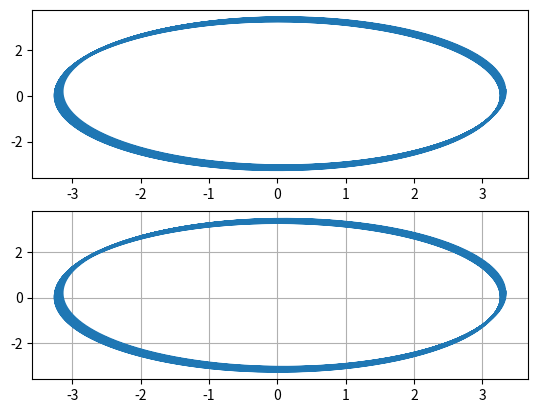
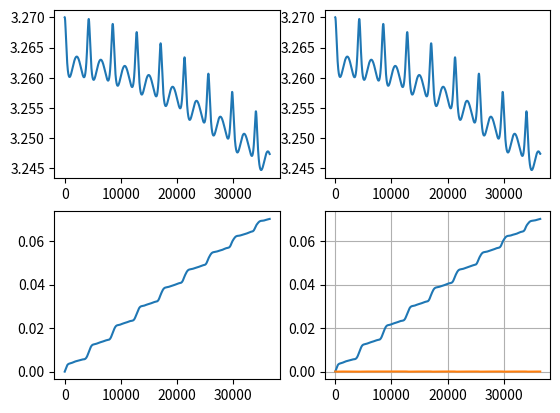

Recreate these plots in Python, in order.
# -*- coding: utf-8 -*-
"""
Created on Tue Mar 28 14:04:37 2023
ALLER RETOUR JUPITER CIRULAIRE
[redacted]
"""

import numpy as np
import matplotlib.pyplot as plt

h=1 #day 0.1 c'est ultra good, mais long #euuuuuuuuuuuhhhhhhhhhh
G=(2.95824*10**-4)
A=3.27
mo=1

t=np.arange(0,36500+h,h)
u=np.zeros((t.shape[0],6))
u[0]=np.array([A, 0, 0, 0, (G/A)**(1/2),0])

a=np.zeros((t.shape[0]))
e=np.zeros((t.shape[0]))
j=np.zeros((t.shape[0]))
a[0]=A
e[0]=0
j[0]=0

def f(u,t):
    return np.array([u[3], u[4], u[5], -G*mo/((u[0]**2+u[1]**2+u[2]**2)**(3/2))*u[0], -G*mo/((u[0]**2+u[1]**2+u[2]**2)**(3/2))*u[1], -G*mo/((u[0]**2+u[1]**2+u[2]**2)**(3/2))*u[2]])

ju=np.array([0, 0, 0]) #Jupiter traj
mj=1/1047.348625
T=4331.797849

def ff(u,t):
    ju=np.array([5.2*np.cos(2*np.pi*t/T), 5.2*np.sin(2*np.pi*t/T), 0])
    return np.array([u[3], u[4], u[5], 
                     -G*mo/((u[0]**2+u[1]**2+u[2]**2)**(3/2))*u[0]-G*mj*((u[0]-ju[0])/(((u[0]-ju[0])**2+(u[1]-ju[1])**2+(u[2]-ju[2])**2)**(3/2))+ju[0]/(ju[0]**2+ju[1]**2+ju[2]**2)**(3/2)), 
                     -G*mo/((u[0]**2+u[1]**2+u[2]**2)**(3/2))*u[1]-G*mj*((u[1]-ju[1])/(((u[0]-ju[0])**2+(u[1]-ju[1])**2+(u[2]-ju[2])**2)**(3/2))+ju[1]/(ju[0]**2+ju[1]**2+ju[2]**2)**(3/2)),  
                     -G*mo/((u[0]**2+u[1]**2+u[2]**2)**(3/2))*u[2]-G*mj*((u[2]-ju[2])/(((u[0]-ju[0])**2+(u[1]-ju[1])**2+(u[2]-ju[2])**2)**(3/2))+ju[2]/(ju[0]**2+ju[1]**2+ju[2]**2)**(3/2))])

f=ff
#exact=np.exp(-t)
#error=np.zeros(t.shape)

for i in range(t.shape[0]-1):
   k1=f(u[i],t[i])
   k2=f(u[i]+h/2*k1,t[i]+h/2)
   k3=f(u[i]+h/2*k2,t[i]+h/2)
   k4=f(u[i]+h*k3,t[i]+h)
   u[i+1]=u[i]+h/6*(k1+2*k2+2*k3+k4)
   
   r=u[i,:3]
   rp=u[i,3:]
   nr=np.linalg.norm(r)
   nrp=np.linalg.norm(rp)
   a[i+1]=(2/nr-(nrp**2)/(G*mo))**(-1)
   et=np.cross(rp,np.cross(r,rp))/(G*mo)-r/nr
   e[i+1]=np.linalg.norm(et)
   k=np.cross(r,rp)/(nr*nrp)
   j[i+1]=np.arccos(k[2])*(180/np.pi)
   
   #error[i]=(np.abs(exact[i]-y[i]))/y[i]
u2=u.copy()
a2=a.copy()
e2=e.copy()

h=-h
print(h)
for i in range(t.shape[0]-1,0,-1):
    
    k1=f(u[i],t[i])
    k2=f(u[i]+h/2*k1,t[i]+h/2)
    k3=f(u[i]+h/2*k2,t[i]+h/2)
    k4=f(u[i]+h*k3,t[i]+h)
    u[i-1]=u[i]+h/6*(k1+2*k2+2*k3+k4)

    r=u[i,:3]
    rp=u[i,3:]
    nr=np.linalg.norm(r)
    nrp=np.linalg.norm(rp)
    a[i-1]=(2/nr-(nrp**2)/(G*mo))**(-1)
    et=np.cross(rp,np.cross(r,rp))/(G*mo)-r/nr
    e[i-1]=np.linalg.norm(et)
    #k=np.cross(r,rp)/(nr*nrp)
    #j[i-1]=np.arccos(k[2])*(180/np.pi)
        
#error[-1]=(np.abs(exact[-1]-y[-1]))/y[-1]
#plt.plot(t,error)
'''
plt.figure('plot')
plt.plot(u[:,0],u[:,1])
lim=[-5,5]
plt.xlim(lim)
plt.ylim(lim)
plt.grid()
'''
#%% ellipse
fig,axs=plt.subplots(2,1)
plt.grid(1)
axs[0].plot(u2[:,0],u2[:,1])
plt.grid(1)
axs[1].plot(u[:,0],u[:,1])
plt.grid(1)


#%% semi major et excentricity
fig, axs = plt.subplots(2,2)

axs[0,0].plot(t,a2)
axs[1,0].plot(t,e2)
axs[0,1].plot(t,a)
plt.plot(t,e)
#plt.plot(t,j)

#%% LOUPED
plt.grid(1)
plt.plot(t,a-a2)

'''
for 2 au (h,error)
0.1: <1.10**(-6)
1  : <8.10**(-6)  <--
10 : <10.10**(-5)

for 3.27: 5.10**(-5)
for 3.5 : 8.10**(-5)
'''

#%% NORME ERREUR position 0
print(np.linalg.norm(u2[0,:3]-u[0,:3]))

''' euhhhhhhhhhhhhhh le -h était inversé et c'est mieux
1au=150.10e6 km
for 2au (h,error)
10 : 0.0033198564512326523 3s~
1  : 3.495190251120644e-05 15s~ <--- 5.10e3 km
0.1: 2.430907514781819e-05 3min~

for 3.27: 0.00021103155320902287
for 3.5 : 0.00023643770062880856

'''


'''
1au=150.10e6 km
for 2au (h,error)
10 : 3.8899241058412355e-05 3s~   (0.0034069005562069685 ????????????)
1  : 0.00034601083704638983 15s~ 
0.5: 0.00017302224038868397 30s <--- 26k km
0.1: 3.460471077430032e-05 2-3min~

for 3.27: 0.0004710784192234184
for 3.5 : 0.0019754600696854038 (0.012691948492063827)

'''







